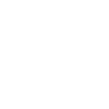
t = 0.00 s
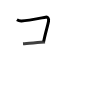
t = 1.75 s
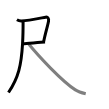
t = 3.50 s
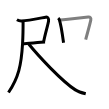
t = 5.50 s
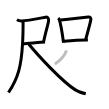
t = 7.25 s
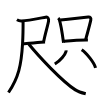
t = 9.00 s

The animated SVG that drew these frames (rendered in a browser with its animation timeline set to each time). Animation: 9 SMIL elements (animate=9); one cycle of 9.00 s.

<svg width="109px" height="109px" viewBox="0 0 px 109px" xmlns="http://www.w3.org/2000/svg" xmlns:xlink="http://www.w3.org/1999/xlink" xml:space="preserve" version="1.1"  baseProfile="full">
<path d="M16.89,19.71c1.25,0.73,3.27,1.29,4.61,1.23c7.38-0.34,21.27-3.35,24.14-3.79c2.47-0.38,3.27,1.84,2.89,3.99c-0.83,4.66-3.38,12.53-4.84,20.37" style="fill:none;stroke:black;stroke-width:3;opacity:0">
  <animate attributeType="CSS" attributeName="opacity" from="0" to="1" begin="0s" dur="1s" repeatCount="0" fill="freeze" />
</path>
<path d="M23,43.75c4.32-0.26,17.55-1.51,22.06-1.76" style="fill:none;stroke:black;stroke-width:3;opacity:0">
  <animate attributeType="CSS" attributeName="opacity" from="0" to="1" begin="1s" dur="1s" repeatCount="0" fill="freeze" />
</path>
<path d="M23.09,21.62c0,3.99-0.01,13.05-0.5,21.6C21.31,65.42,18.5,77.5,8.5,92.5" style="fill:none;stroke:black;stroke-width:3;opacity:0">
  <animate attributeType="CSS" attributeName="opacity" from="0" to="1" begin="2s" dur="1s" repeatCount="0" fill="freeze" />
</path>
<path d="M28.5,43.75c9.69,11.99,33.47,37.5,46.85,46.12c3.11,2,7.77,3.24,10.4,3.88" style="fill:none;stroke:black;stroke-width:3;opacity:0">
  <animate attributeType="CSS" attributeName="opacity" from="0" to="1" begin="3s" dur="1s" repeatCount="0" fill="freeze" />
</path>
<path d="M58.2,18.18c0.43,0.42,0.87,0.77,1.06,1.3c1.49,4.19,3.28,15.74,4.3,23.27" style="fill:none;stroke:black;stroke-width:3;opacity:0">
  <animate attributeType="CSS" attributeName="opacity" from="0" to="1" begin="4s" dur="1s" repeatCount="0" fill="freeze" />
</path>
<path d="M60.34,20.02c10.65-1.19,22.65-2.51,27.94-3.03c1.94-0.19,2.92,1.03,2.54,2.91c-1,4.95-3.43,13.22-5.13,19.62" style="fill:none;stroke:black;stroke-width:3;opacity:0">
  <animate attributeType="CSS" attributeName="opacity" from="0" to="1" begin="5s" dur="1s" repeatCount="0" fill="freeze" />
</path>
<path d="M63.86,41.27c6.22-0.59,16.14-1.52,24.04-1.34" style="fill:none;stroke:black;stroke-width:3;opacity:0">
  <animate attributeType="CSS" attributeName="opacity" from="0" to="1" begin="6s" dur="1s" repeatCount="0" fill="freeze" />
</path>
<path d="M66.04,50.27c0.03,0.32,0.07,0.83-0.06,1.3c-0.76,2.73-5.16,8.73-11.17,12.4" style="fill:none;stroke:black;stroke-width:3;opacity:0">
  <animate attributeType="CSS" attributeName="opacity" from="0" to="1" begin="7s" dur="1s" repeatCount="0" fill="freeze" />
</path>
<path d="M81.69,49.65c4.89,3.2,12.64,13.16,13.87,18.15" style="fill:none;stroke:black;stroke-width:3;opacity:0">
  <animate attributeType="CSS" attributeName="opacity" from="0" to="1" begin="8s" dur="1s" repeatCount="0" fill="freeze" />
</path>
</svg>
